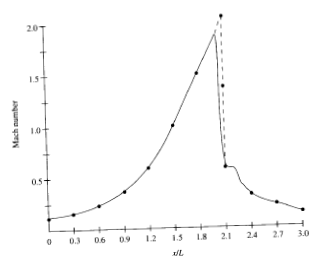

Values plotted in this chart, from the file beside it:
-0.0014069446789352624, 0.1100265912544316
0.2898, 0.1518
0.5932, 0.2292
0.9043, 0.3652
1.186, 0.5876
1.491, 0.9943
1.783, 1.501
2.093, 2.056
2.095, 1.375
2.098, 0.5854
2.389, 0.3205
2.686, 0.2267
2.994, 0.1372
